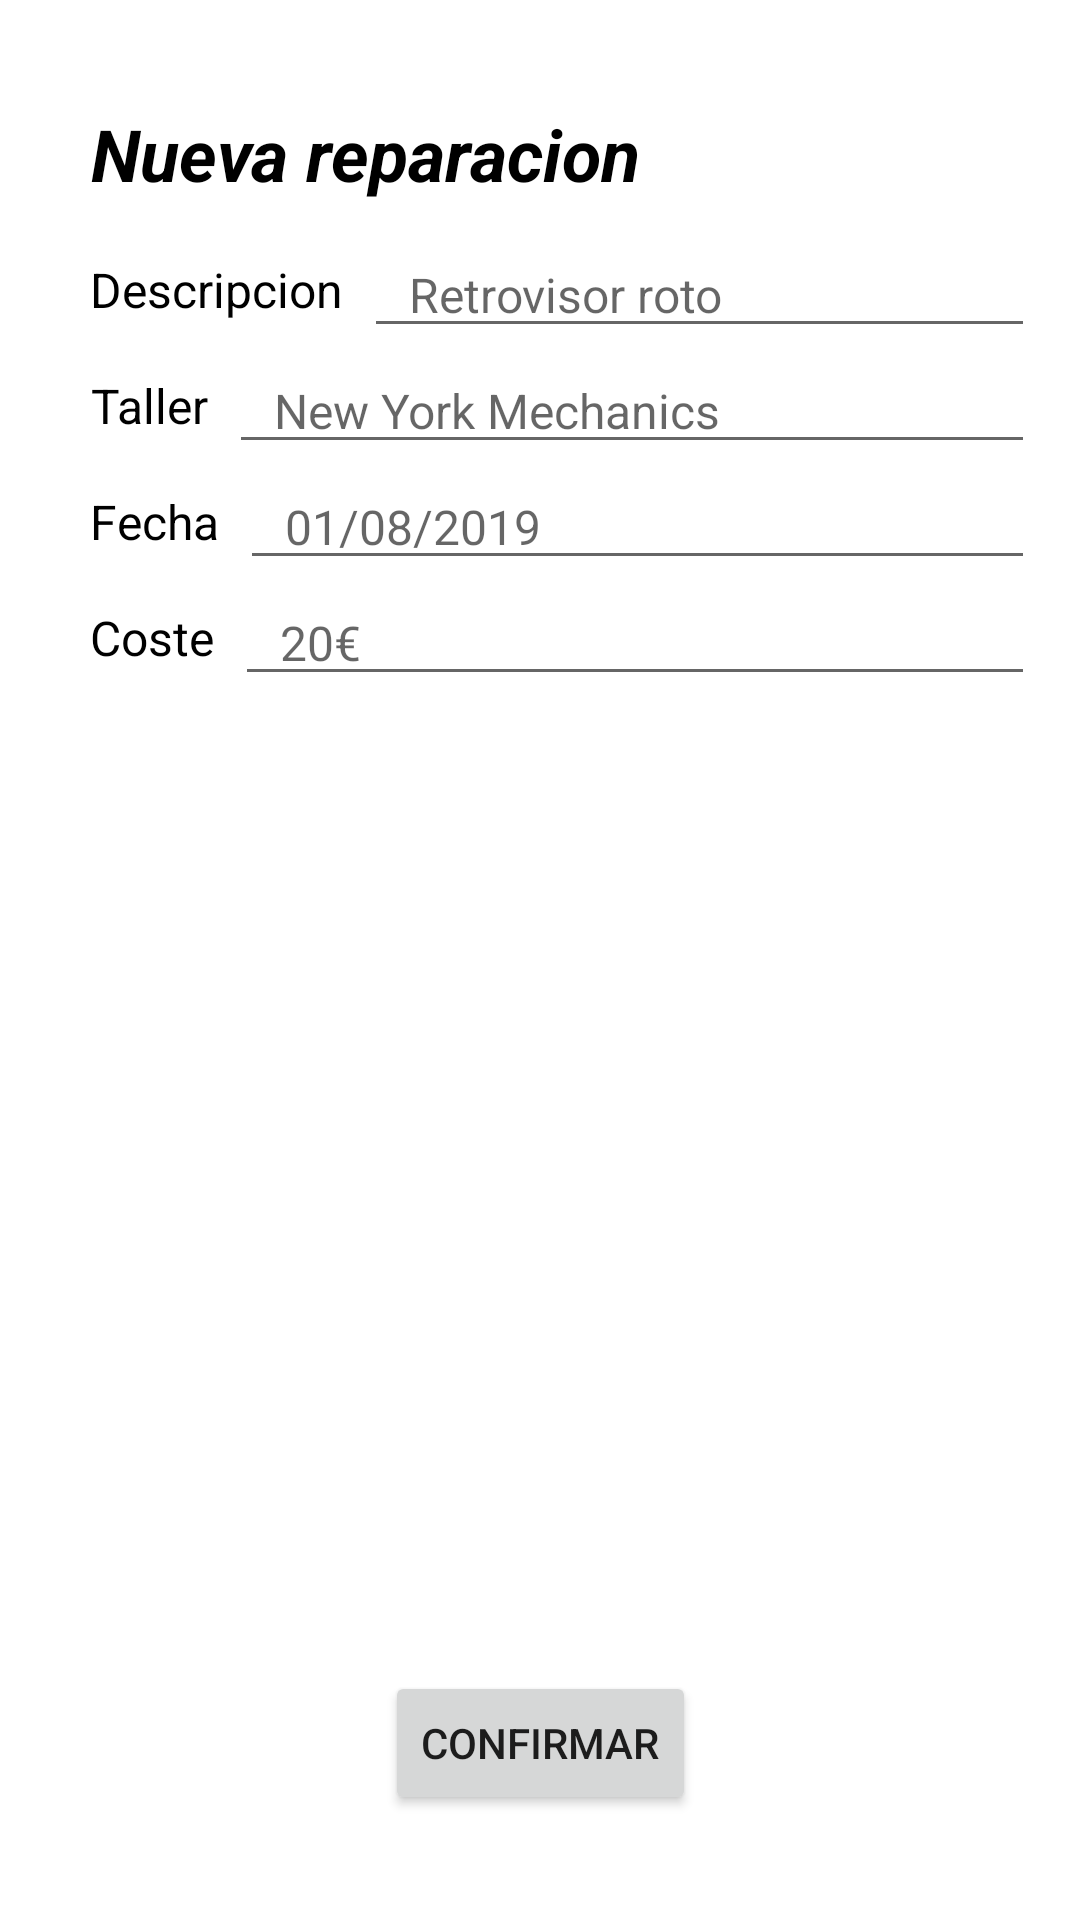

This screen was rendered from an Android layout file. Write that file and the resources it references.
<!-- AndroidManifest.xml: application theme Theme.MantenimientoCoches -->
<!-- res/layout/activity_nueva_reparacion.xml -->
<?xml version="1.0" encoding="utf-8"?>
<androidx.constraintlayout.widget.ConstraintLayout xmlns:android="http://schemas.android.com/apk/res/android"
    xmlns:app="http://schemas.android.com/apk/res-auto"
    xmlns:tools="http://schemas.android.com/tools"
    android:layout_width="match_parent"
    android:layout_height="match_parent"
    android:padding="15sp"
    tools:context=".layout.NuevaReparacion">

    <LinearLayout
        android:layout_width="match_parent"
        android:layout_height="0dp"
        android:layout_marginStart="15dp"
        android:layout_marginTop="20dp"
        android:orientation="vertical"
        app:layout_constraintBottom_toTopOf="@+id/linearLayout"
        app:layout_constraintStart_toStartOf="parent"
        app:layout_constraintTop_toTopOf="parent">

        <LinearLayout
            android:layout_width="match_parent"
            android:layout_height="wrap_content">

            <TextView
                android:id="@+id/tvReparacion"
                android:layout_width="wrap_content"
                android:layout_height="match_parent"
                android:gravity="center"
                android:text="Nueva reparacion"
                android:textColor="#000000"
                android:textSize="24sp"
                android:textStyle="bold|italic" />

        </LinearLayout>

        <LinearLayout
            android:layout_width="match_parent"
            android:layout_height="wrap_content"
            android:layout_marginTop="10sp">

            <TextView
                android:id="@+id/tvDescripcion"
                android:layout_width="wrap_content"
                android:layout_height="match_parent"
                android:gravity="center"
                android:text="Descripcion"
                android:textColor="#000000"
                android:textSize="16sp" />

            <EditText
                android:id="@+id/etDescripcion"
                android:layout_width="match_parent"
                android:layout_height="wrap_content"
                android:layout_marginStart="7sp"
                android:ems="10"
                android:hint="Retrovisor roto"
                android:inputType="textPersonName"
                android:paddingStart="15sp"
                android:textSize="16sp" />
        </LinearLayout>

        <LinearLayout
            android:layout_width="match_parent"
            android:layout_height="wrap_content">

            <TextView
                android:id="@+id/tvTaller"
                android:layout_width="wrap_content"
                android:layout_height="match_parent"
                android:gravity="center"
                android:text="Taller"
                android:textColor="#000000"
                android:textSize="16sp" />

            <EditText
                android:id="@+id/etTaller"
                android:layout_width="match_parent"
                android:layout_height="wrap_content"
                android:layout_marginStart="7sp"
                android:ems="10"
                android:hint="New York Mechanics"
                android:inputType="textPersonName"
                android:paddingStart="15sp"
                android:textSize="16sp" />
        </LinearLayout>

        <LinearLayout
            android:layout_width="match_parent"
            android:layout_height="wrap_content">

            <TextView
                android:id="@+id/tvFecha"
                android:layout_width="wrap_content"
                android:layout_height="match_parent"
                android:gravity="center"
                android:text="Fecha"
                android:textColor="#000000"
                android:textSize="16sp" />

            <EditText
                android:id="@+id/etFecha"
                android:layout_width="match_parent"
                android:layout_height="wrap_content"
                android:layout_marginStart="7sp"
                android:ems="10"
                android:hint="01/08/2019"
                android:inputType="date"
                android:paddingStart="15sp"
                android:textSize="16sp" />
        </LinearLayout>

        <LinearLayout
            android:layout_width="match_parent"
            android:layout_height="wrap_content">

            <TextView
                android:id="@+id/tvCoste"
                android:layout_width="wrap_content"
                android:layout_height="match_parent"
                android:gravity="center"
                android:text="Coste"
                android:textColor="#000000"
                android:textSize="16sp" />

            <EditText
                android:id="@+id/etCoste"
                android:layout_width="match_parent"
                android:layout_height="wrap_content"
                android:layout_marginStart="7sp"
                android:ems="10"
                android:hint="20€"
                android:inputType="number"
                android:paddingStart="15sp"
                android:textSize="16sp" />
        </LinearLayout>

    </LinearLayout>

    <LinearLayout
        android:id="@+id/linearLayout"
        android:layout_width="wrap_content"
        android:layout_height="wrap_content"
        android:layout_marginBottom="20dp"
        app:layout_constraintBottom_toBottomOf="parent"
        app:layout_constraintEnd_toEndOf="parent"
        app:layout_constraintStart_toStartOf="parent">

        <Button
            android:id="@+id/button2"
            android:layout_width="wrap_content"
            android:layout_height="wrap_content"
            android:text="Confirmar" />
    </LinearLayout>

</androidx.constraintlayout.widget.ConstraintLayout>
<!-- resources referenced by this layout -->
<resources>
  <style name="Theme.MantenimientoCoches" parent="Theme.MaterialComponents.DayNight.DarkActionBar">
          
          <item name="colorPrimary">#799FBC</item>
          <item name="colorPrimaryVariant">@color/black</item>
          <item name="colorOnPrimary">@color/white</item>
          
          <item name="colorSecondary">#799FBC</item>
          <item name="colorSecondaryVariant">@color/teal_700</item>
          <item name="colorOnSecondary">@color/black</item>
          
          <item name="android:statusBarColor" tools:targetApi="l">?attr/colorPrimaryVariant</item>
          
      </style>
  <color name="black">#FF000000</color>
  <color name="white">#FFFFFFFF</color>
  <color name="teal_700">#FF018786</color>
</resources>
